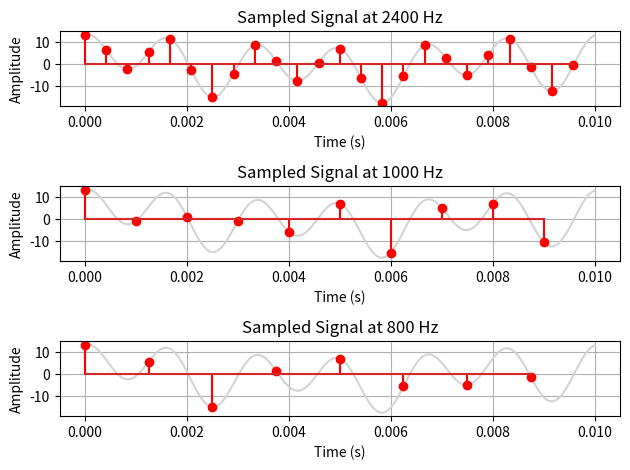

Write Python code to recreate this figure.
'''
Consider the analog signal: xa(t)=3cos(200πt)+5sin(600πt)+10cos(1200πt).
Show the effect of sampling rate

'''


import numpy as np
import matplotlib.pyplot as plt

t = np.linspace(0, 0.01, 1000)
xt = 3 * np.cos(200 * np.pi * t) + 5 * np.sin(600 * np.pi * t) + 10 * np.cos(1200 * np.pi * t)
# plt.subplot(4, 1, 1)
# plt.plot(t, xt, label='Continuous Signal')
# plt.xlabel('Time')
# plt.ylabel('Amplitude')
# plt.title('Given continuous signal')
# plt.grid(True)

def sampling(fs):
    n = np.arange(0, 0.01, 1/fs)
    xn = 3 * np.cos(200 * np.pi * n) + 5 * np.sin(600 * np.pi * n) + 10 * np.cos(1200 * np.pi * n)
    return n, xn

def plotting(x,y,sub,title):
    plt.subplot(3,1,sub)
    plt.plot(t,xt, label='Continuous Signal', color='lightgray')
    plt.stem(x,y, linefmt='r-', markerfmt='ro', label = f'Sampled Signal at {fs} Hz')
    plt.xlabel('Time (s)')
    plt.ylabel('Amplitude')
    plt.title(title)
    plt.grid(True)
    
fs = [2400, 1000, 800]  # Sampling frequencies
pos = 0
for i in fs:
    pos += 1
    n, xn = sampling(i)
    plotting(n, xn, pos, f'Sampled Signal at {i} Hz')
    
    
plt.tight_layout()
plt.show()